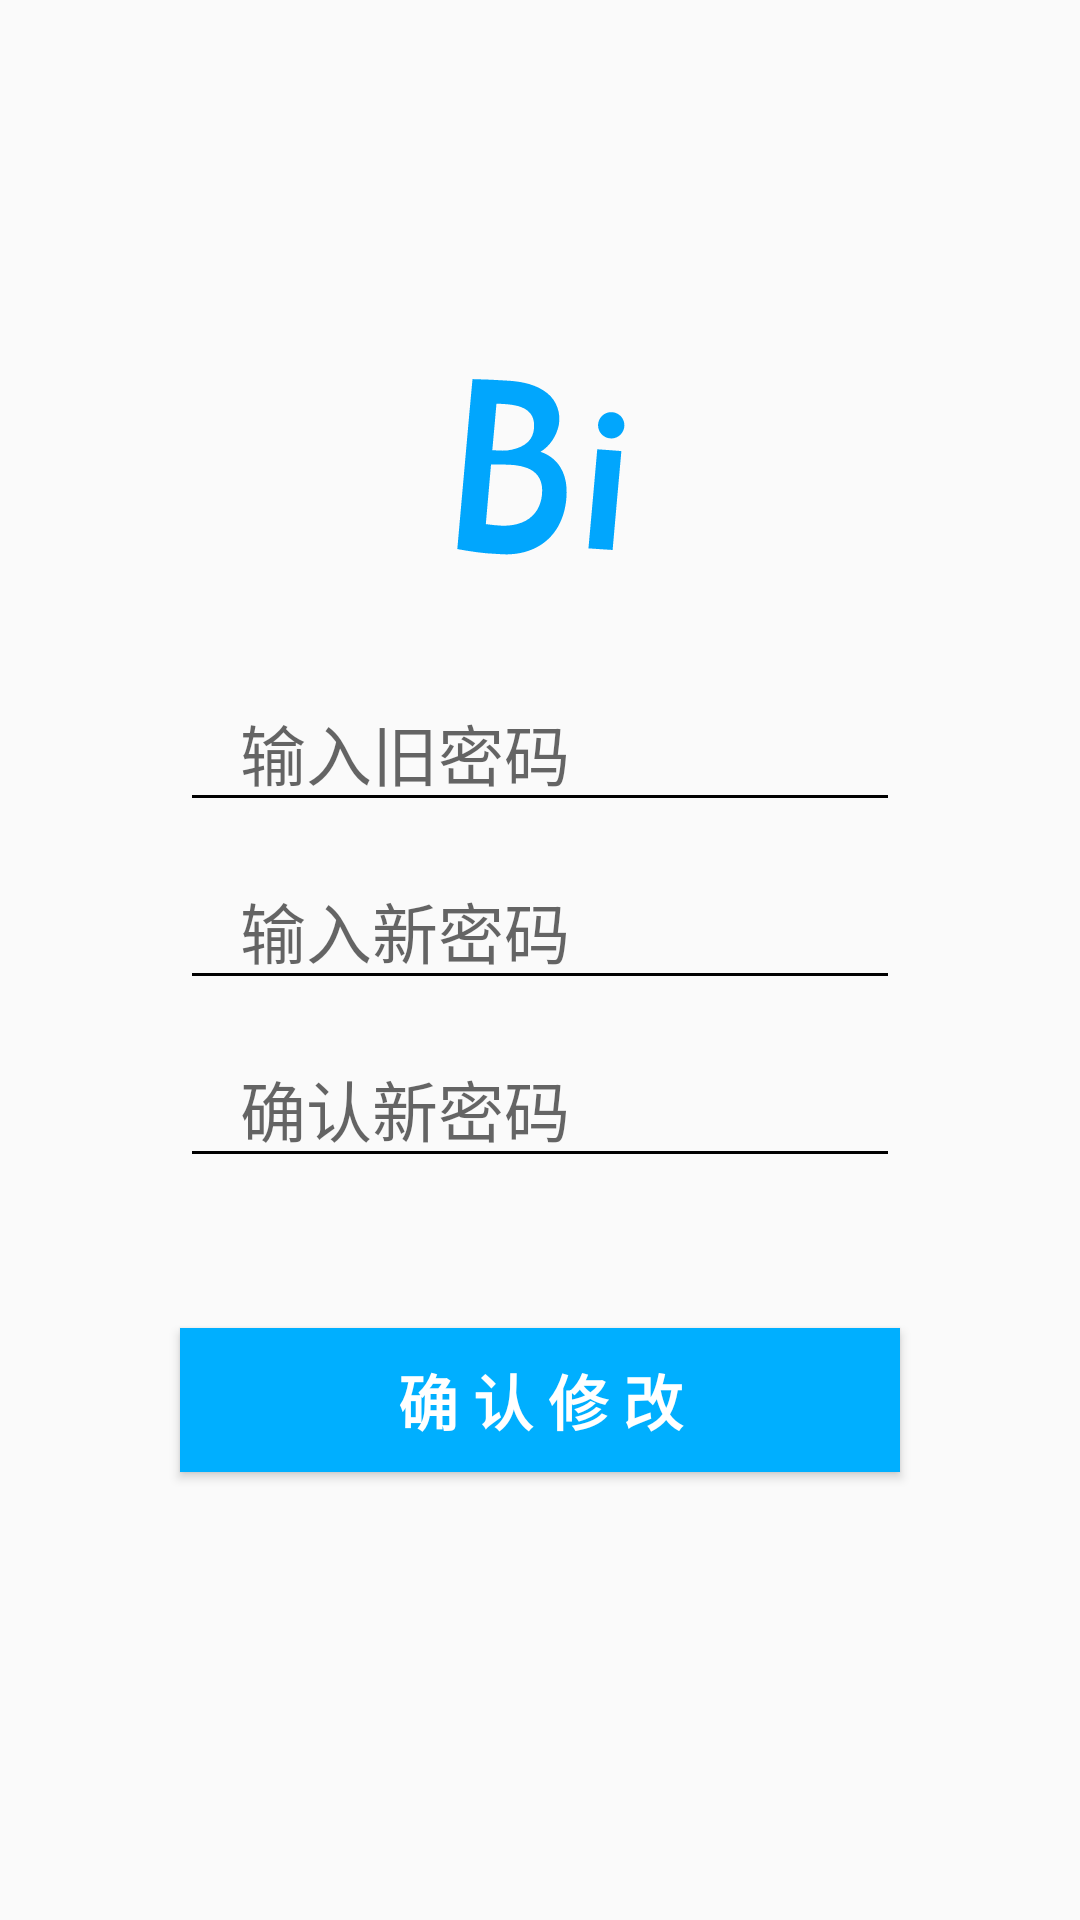

This screen was rendered from an Android layout file. Write that file and the resources it references.
<!-- AndroidManifest.xml: application theme AppTheme -->
<!-- res/layout/activity_password.xml -->
<?xml version="1.0" encoding="utf-8"?>
<androidx.constraintlayout.widget.ConstraintLayout xmlns:android="http://schemas.android.com/apk/res/android"
    xmlns:app="http://schemas.android.com/apk/res-auto"
    xmlns:tools="http://schemas.android.com/tools"
    android:layout_width="match_parent"
    android:layout_height="match_parent"
    tools:context=".view.PasswordActivity">

    <ImageView
        android:id="@+id/imageView"
        android:layout_width="96dp"
        android:layout_height="96dp"
        android:background="@drawable/ic_bi"
        app:layout_constraintBottom_toBottomOf="parent"
        app:layout_constraintEnd_toEndOf="parent"
        app:layout_constraintStart_toStartOf="parent"
        app:layout_constraintTop_toTopOf="parent"
        app:layout_constraintVertical_bias="0.20" />

    <EditText
        android:id="@+id/password_old"
        android:layout_width="240dp"
        android:layout_height="wrap_content"
        android:inputType="textPassword"
        android:layout_marginTop="20dp"
        android:lines="1"
        android:textSize="22sp"
        android:hint="输入旧密码"
        android:paddingLeft="20dp"
        android:textCursorDrawable="@drawable/editor_cursor"
        android:theme="@style/MyEditText"
        app:layout_constraintEnd_toEndOf="@+id/imageView"
        app:layout_constraintStart_toStartOf="@+id/imageView"
        app:layout_constraintTop_toBottomOf="@+id/imageView" />

    <EditText
        android:id="@+id/password_new"
        android:layout_width="240dp"
        android:layout_height="wrap_content"
        android:inputType="textPassword"
        android:layout_marginTop="10dp"
        android:lines="1"
        android:textSize="22sp"
        android:hint="输入新密码"
        android:paddingLeft="20dp"
        android:textCursorDrawable="@drawable/editor_cursor"
        android:theme="@style/MyEditText"
        app:layout_constraintEnd_toEndOf="@+id/imageView"
        app:layout_constraintStart_toStartOf="@+id/imageView"
        app:layout_constraintTop_toBottomOf="@+id/password_old" />

    <EditText
        android:id="@+id/password_new_again"
        android:layout_width="240dp"
        android:layout_height="wrap_content"
        android:inputType="textPassword"
        android:layout_marginTop="10dp"
        android:lines="1"
        android:textSize="22sp"
        android:hint="确认新密码"
        android:paddingLeft="20dp"
        android:textCursorDrawable="@drawable/editor_cursor"
        android:theme="@style/MyEditText"
        app:layout_constraintEnd_toEndOf="@+id/imageView"
        app:layout_constraintStart_toStartOf="@+id/imageView"
        app:layout_constraintTop_toBottomOf="@+id/password_new" />

    <Button
        android:id="@+id/change_password"
        android:layout_width="240dp"
        android:layout_height="wrap_content"
        android:layout_marginTop="50dp"
        android:background="@color/colorBlue"
        android:text="确 认 修 改"
        android:textColor="@color/colorWhite"
        android:textSize="20sp"
        android:textStyle="bold"
        app:layout_constraintEnd_toEndOf="@+id/imageView"
        app:layout_constraintStart_toStartOf="@+id/imageView"
        app:layout_constraintTop_toBottomOf="@+id/password_new_again" />


</androidx.constraintlayout.widget.ConstraintLayout>
<!-- resources referenced by this layout -->
<resources>
  <color name="colorBlue">#00AFFF</color>
  <color name="colorWhite">#FFFFFF</color>
  <!-- drawable ic_bi (drawable) -->
  <vector xmlns:android="http://schemas.android.com/apk/res/android"
      android:width="48dp"
      android:height="48dp"
      android:viewportWidth="1024"
      android:viewportHeight="1024">
    <path
        android:pathData="M272.07,188.79c43.33,1.31 86.68,2.53 129.91,5.84 47.81,3.21 97.9,13.54 136.02,44.37 33.27,26.24 48.8,71.64 40.91,112.96 -8.13,38.6 -31.03,74.97 -65.29,95.37 27.68,8.99 52.72,26.9 68.68,51.41 15.25,22.76 22.33,50.1 24.13,77.2 2,43.35 -5.49,87.66 -24.67,126.79 -16.03,32.63 -41.4,60.75 -72.78,79.22 -32.2,19.2 -69.65,28.67 -106.97,29.78 -15.32,1.24 -30.65,-0.87 -45.95,-1.41 -46.42,-1.55 -92.43,-9 -138.07,-17.18 14.09,-160.09 28.43,-320.16 42.6,-480.25 3.41,-41.41 7.98,-82.71 11.48,-124.1m85.1,87.57c-4.86,55.01 -9.55,110.05 -14.78,165.02 23.6,1.48 47.79,3.93 71,-2.03 20.69,-4.82 41.65,-12.72 56.84,-28.12 12.49,-12.41 19.3,-29.75 20.4,-47.16 1.8,-18.53 -1.31,-38.6 -13.22,-53.49 -10.9,-13.75 -27.42,-21.49 -44.01,-26 -24.85,-6.49 -50.68,-7.63 -76.23,-8.22m-19.36,216.31c-5.69,70.59 -12.69,141.1 -18.44,211.69 19.49,2.4 38.97,5.2 58.62,5.85 23.64,0.23 47.64,-2.63 69.73,-11.42 18.54,-7.45 35.53,-19.36 47.6,-35.41C513.14,640.06 520.4,610 519.64,581c-0.32,-17.34 -5.1,-35.04 -15.71,-48.98 -9.58,-12.84 -23.59,-21.69 -38.36,-27.43 -40.79,-15.22 -85.09,-11.2 -127.76,-11.92zM755.35,307.36c21.78,-5.11 45.95,7.61 53.54,28.74 9.03,21.72 -1.6,48.94 -22.87,58.9 -14.7,7.4 -33.3,6.16 -46.84,-3.22 -15.54,-10.08 -23.65,-30.13 -19.66,-48.19 3.39,-17.76 18.15,-32.58 35.83,-36.23zM715.59,438.28c28.62,1.55 57.15,4.54 85.75,6.35 -10.47,117.23 -21.01,234.46 -31.16,351.72 -28.63,-1.84 -57.27,-3.62 -85.88,-5.7 10.61,-117.44 21.03,-234.91 31.29,-352.37z"
        android:fillColor="#01a6fd"/>
  </vector>
  <style name="MyEditText" parent="Theme.AppCompat.Light.NoActionBar">
          <item name="colorControlNormal">#000</item>
          <item name="colorControlActivated">#2196F3</item>
      </style>
  <style name="AppTheme" parent="Theme.AppCompat.Light.NoActionBar">
          
          <item name="colorPrimary">@color/colorPrimary</item>
          <item name="colorPrimaryDark">@color/colorPrimaryDark</item>
          <item name="colorAccent">@color/colorAccent</item>
  
      </style>
  <color name="colorPrimary">#008577</color>
  <color name="colorPrimaryDark">#00574B</color>
  <color name="colorAccent">#D81B60</color>
</resources>
